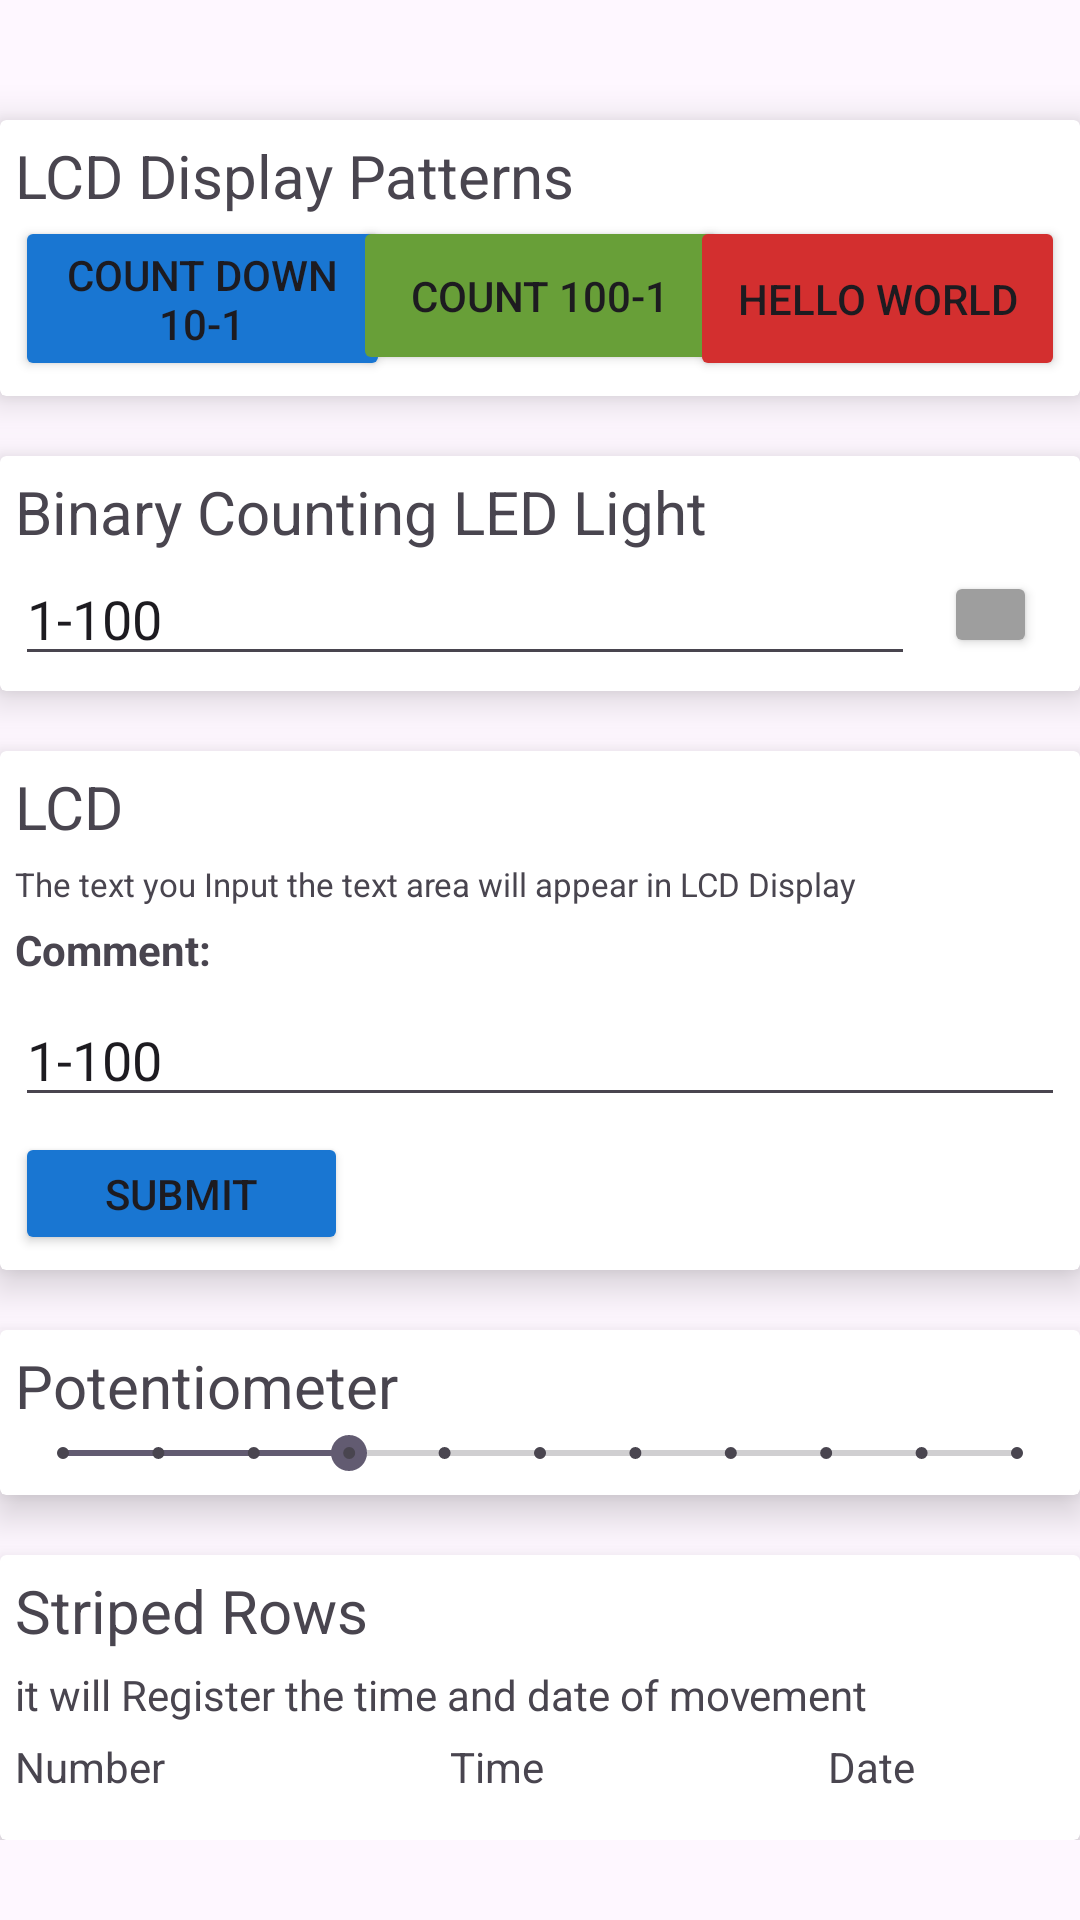

Write the Android layout XML for this screen, with the resource values it uses.
<!-- AndroidManifest.xml: application theme Theme.FinalProjectASIA -->
<!-- res/layout/activity_main.xml -->
<?xml version="1.0" encoding="utf-8"?>
<androidx.core.widget.NestedScrollView xmlns:android="http://schemas.android.com/apk/res/android"
    xmlns:app="http://schemas.android.com/apk/res-auto"
    xmlns:tools="http://schemas.android.com/tools"
    android:layout_width="match_parent"
    android:layout_height="match_parent"
    android:layout_marginHorizontal="10dp"
    tools:context=".MainActivity">

    <androidx.constraintlayout.widget.ConstraintLayout
        android:layout_width="match_parent"
        android:layout_height="match_parent">





    <androidx.cardview.widget.CardView
        android:id="@+id/cardView"
        android:layout_width="match_parent"
        android:layout_height="wrap_content"
        android:layout_marginTop="40dp"
        app:cardElevation="8dp"
        app:layout_constraintEnd_toEndOf="parent"
        app:layout_constraintStart_toStartOf="parent"
        app:layout_constraintTop_toTopOf="parent">

        <androidx.constraintlayout.widget.ConstraintLayout
            android:layout_width="match_parent"

            android:layout_height="match_parent"
            android:layout_margin="5dp">


            <TextView
                android:id="@+id/textView"
                android:layout_width="wrap_content"
                android:layout_height="wrap_content"
                android:text="LCD Display Patterns"
                android:textSize="20dp"
                app:layout_constraintStart_toStartOf="parent"
                app:layout_constraintTop_toTopOf="parent" />

            <Button
                android:id="@+id/Countdown"
                android:layout_width="125dp"
                android:layout_height="55dp"
                android:backgroundTint="#1976D2"
                android:text="Count down 10-1"
                app:layout_constraintStart_toStartOf="parent"
                app:layout_constraintTop_toBottomOf="@+id/textView" />

            <Button
                android:id="@+id/Count"
                android:layout_width="125dp"
                android:layout_height="53dp"
                android:backgroundTint="#689F38"
                android:text="Count 100-1"
                app:layout_constraintEnd_toStartOf="@+id/Helloworld"
                app:layout_constraintStart_toEndOf="@+id/Countdown"
                app:layout_constraintTop_toTopOf="@+id/Countdown" />

            <Button
                android:id="@+id/Helloworld"
                android:layout_width="125dp"
                android:layout_height="55dp"
                android:backgroundTint="#D32F2F"
                android:text="Hello World"
                app:layout_constraintEnd_toEndOf="parent"
                app:layout_constraintTop_toTopOf="@+id/Countdown" />


        </androidx.constraintlayout.widget.ConstraintLayout>
    </androidx.cardview.widget.CardView>


    <androidx.cardview.widget.CardView
        android:id="@+id/cardbi"
        android:layout_width="match_parent"
        android:layout_height="wrap_content"
        app:cardElevation="8dp"
        android:layout_marginTop="20dp"
        app:layout_constraintEnd_toEndOf="parent"
        app:layout_constraintStart_toStartOf="parent"
        app:layout_constraintTop_toBottomOf="@+id/cardView">

        <androidx.constraintlayout.widget.ConstraintLayout
            android:layout_width="match_parent"
            android:layout_height="match_parent"
            android:layout_margin="5dp">

            <TextView
                android:id="@+id/textView1"
                android:layout_width="wrap_content"
                android:layout_height="wrap_content"
                android:text="Binary Counting LED Light"
                android:textSize="20dp"
                app:layout_constraintStart_toStartOf="parent"
                app:layout_constraintTop_toTopOf="parent" />

            <EditText
                android:id="@+id/editText"
                android:layout_width="300dp"
                android:layout_height="wrap_content"
                android:text="1-100"
                app:layout_constraintBottom_toBottomOf="parent"
                app:layout_constraintStart_toStartOf="parent"
                app:layout_constraintTop_toBottomOf="@+id/textView1" />

            <Button
                android:id="@+id/Btnbinary"
                android:layout_width="31dp"
                android:layout_height="29dp"
                android:backgroundTint="#9E9E9E"
                app:layout_constraintBottom_toBottomOf="@+id/editText"
                app:layout_constraintEnd_toEndOf="parent"
                app:layout_constraintStart_toEndOf="@+id/editText"
                app:layout_constraintTop_toTopOf="@+id/editText" />


        </androidx.constraintlayout.widget.ConstraintLayout>
    </androidx.cardview.widget.CardView>




    <androidx.cardview.widget.CardView
        android:id="@+id/lcdlay"
        android:layout_width="match_parent"
        android:layout_height="wrap_content"
        app:cardElevation="8dp"
        android:layout_marginTop="20dp"
        app:layout_constraintEnd_toEndOf="parent"
        app:layout_constraintStart_toStartOf="parent"
        app:layout_constraintTop_toBottomOf="@+id/cardbi">

        <androidx.constraintlayout.widget.ConstraintLayout
            android:layout_width="match_parent"
            android:layout_height="match_parent"
            android:layout_margin="5dp">

            <TextView
                android:id="@+id/lcd"
                android:layout_width="wrap_content"
                android:layout_height="wrap_content"
                android:text="LCD"
                android:textSize="20dp"
                app:layout_constraintStart_toStartOf="parent"
                app:layout_constraintTop_toTopOf="parent" />

            <TextView
                android:id="@+id/the"
                android:layout_width="wrap_content"
                android:layout_height="wrap_content"
                android:layout_marginTop="5dp"
                android:textSize="11sp"
                android:text="The text you Input the text area will appear in LCD Display"
                app:layout_constraintStart_toStartOf="parent"
                app:layout_constraintTop_toBottomOf="@+id/lcd" />

            <TextView
                android:id="@+id/com"
                android:layout_width="wrap_content"
                android:layout_marginTop="5dp"
                android:layout_height="wrap_content"
                android:text="Comment:"
                android:textStyle="bold"
                app:layout_constraintStart_toStartOf="parent"
                app:layout_constraintTop_toBottomOf="@+id/the" />


            <EditText
                android:id="@+id/comment"
                android:layout_width="match_parent"
                android:layout_marginTop="5dp"
                android:layout_height="wrap_content"
                android:text="1-100"
                app:layout_constraintStart_toStartOf="parent"
                app:layout_constraintTop_toBottomOf="@+id/com" />

            <Button
                android:id="@+id/submit"
                android:layout_width="111dp"
                android:layout_height="41dp"
                android:backgroundTint="#1976D2"
                android:text="Submit"
                android:layout_marginTop="5dp"
                app:layout_constraintBottom_toBottomOf="parent"
                app:layout_constraintStart_toStartOf="parent"
                app:layout_constraintTop_toBottomOf="@+id/comment" />


        </androidx.constraintlayout.widget.ConstraintLayout>
    </androidx.cardview.widget.CardView>


    <androidx.cardview.widget.CardView
        android:id="@+id/potenlay"
        android:layout_width="match_parent"
        android:layout_height="wrap_content"
        app:cardElevation="8dp"
        android:layout_marginTop="20dp"
        app:layout_constraintEnd_toEndOf="parent"
        app:layout_constraintStart_toStartOf="parent"
        app:layout_constraintTop_toBottomOf="@+id/lcdlay">

        <androidx.constraintlayout.widget.ConstraintLayout
            android:layout_width="match_parent"
            android:layout_height="match_parent"
            android:layout_margin="5dp">

            <TextView
                android:id="@+id/pot"
                android:layout_width="wrap_content"
                android:layout_height="wrap_content"
                android:text="Potentiometer"
                android:textSize="20dp"
                app:layout_constraintStart_toStartOf="parent"
                app:layout_constraintTop_toTopOf="parent" />


            <SeekBar
                android:id="@+id/seekBar"
                style="@style/Widget.AppCompat.SeekBar.Discrete"
                android:layout_width="match_parent"
                android:layout_height="wrap_content"
                android:max="10"
                android:progress="3"
                app:layout_constraintEnd_toEndOf="parent"
                app:layout_constraintStart_toStartOf="parent"
                app:layout_constraintTop_toBottomOf="@+id/pot" />
        </androidx.constraintlayout.widget.ConstraintLayout>


    </androidx.cardview.widget.CardView>




<androidx.cardview.widget.CardView
android:id="@+id/tiltlay"
android:layout_width="match_parent"
android:layout_height="wrap_content"
app:cardElevation="8dp"
android:layout_marginTop="20dp"
app:layout_constraintEnd_toEndOf="parent"
app:layout_constraintStart_toStartOf="parent"
app:layout_constraintTop_toBottomOf="@+id/potenlay">

<androidx.constraintlayout.widget.ConstraintLayout
    android:layout_width="match_parent"
    android:layout_height="match_parent"
    android:layout_margin="5dp">


    <TextView
        android:id="@+id/p"
        android:layout_width="wrap_content"
        android:layout_height="wrap_content"
        android:text="Striped Rows"
        android:textSize="20dp"
        app:layout_constraintStart_toStartOf="parent"
        app:layout_constraintTop_toTopOf="parent" />

    <TextView
        android:id="@+id/aw"
        android:layout_width="wrap_content"
        android:layout_height="wrap_content"
        android:layout_marginTop="5dp"
        android:text="it will Register the time and date of movement"
        app:layout_constraintStart_toStartOf="parent"
        app:layout_constraintTop_toBottomOf="@+id/p" />


    <TextView
        android:id="@+id/num"
        android:layout_width="wrap_content"
        android:layout_height="wrap_content"
        android:layout_marginTop="5dp"
        android:text="Number"
        app:layout_constraintStart_toStartOf="parent"
        app:layout_constraintTop_toBottomOf="@+id/aw" />

    <TextView
        android:id="@+id/Time"
        android:layout_width="wrap_content"
        android:layout_height="wrap_content"
        android:layout_marginTop="5dp"
        android:text="Time"
        app:layout_constraintEnd_toStartOf="@+id/Date"
        app:layout_constraintStart_toEndOf="@+id/num"
        app:layout_constraintTop_toBottomOf="@+id/aw" />

    <TextView
        android:id="@+id/Date"
        android:layout_width="wrap_content"
        android:layout_height="wrap_content"
        android:layout_marginTop="5dp"
        android:text="Date"
        android:layout_marginEnd="50dp"
        app:layout_constraintEnd_toEndOf="parent"
        app:layout_constraintTop_toBottomOf="@+id/aw" />


    <androidx.recyclerview.widget.RecyclerView
        android:id="@+id/recyclerview"
        android:layout_width="match_parent"
        android:layout_height="wrap_content"
        android:layout_marginTop="10dp"
        app:layout_constraintTop_toBottomOf="@+id/Time" />

</androidx.constraintlayout.widget.ConstraintLayout>


</androidx.cardview.widget.CardView>



    </androidx.constraintlayout.widget.ConstraintLayout>

</androidx.core.widget.NestedScrollView>
<!-- resources referenced by this layout -->
<resources>
  <style name="Theme.FinalProjectASIA" parent="Base.Theme.FinalProjectASIA" />
  <style name="Base.Theme.FinalProjectASIA" parent="Theme.Material3.DayNight.NoActionBar">
          
          
      </style>
</resources>
